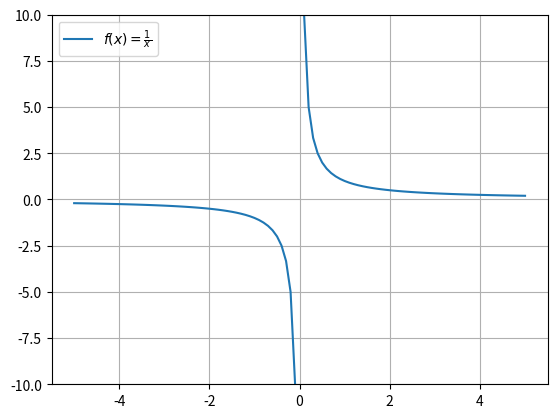

This chart was generated by the following Python code:
# Rysujemy funkcję f(x) = 1/(x+1) z wybranego zakresu,
# który przynajmniej obejmuję zakres x (-5,5) oraz y (-10,10). Uwaga na wartość x = -1.

import numpy as np
import matplotlib.pyplot as plt


def f(d):
    return 1 / d


np.seterr(divide='ignore', invalid='ignore')

x = np.linspace(-5, 5, 101)
y = f(x)

fx_name = r'$f(x)=\frac{1}{x}$'
plt.plot(x, y, label=fx_name)
plt.legend(loc='upper left')
plt.grid()
ax = plt.gca()
ax.set_ylim([-10, 10])
plt.show()
